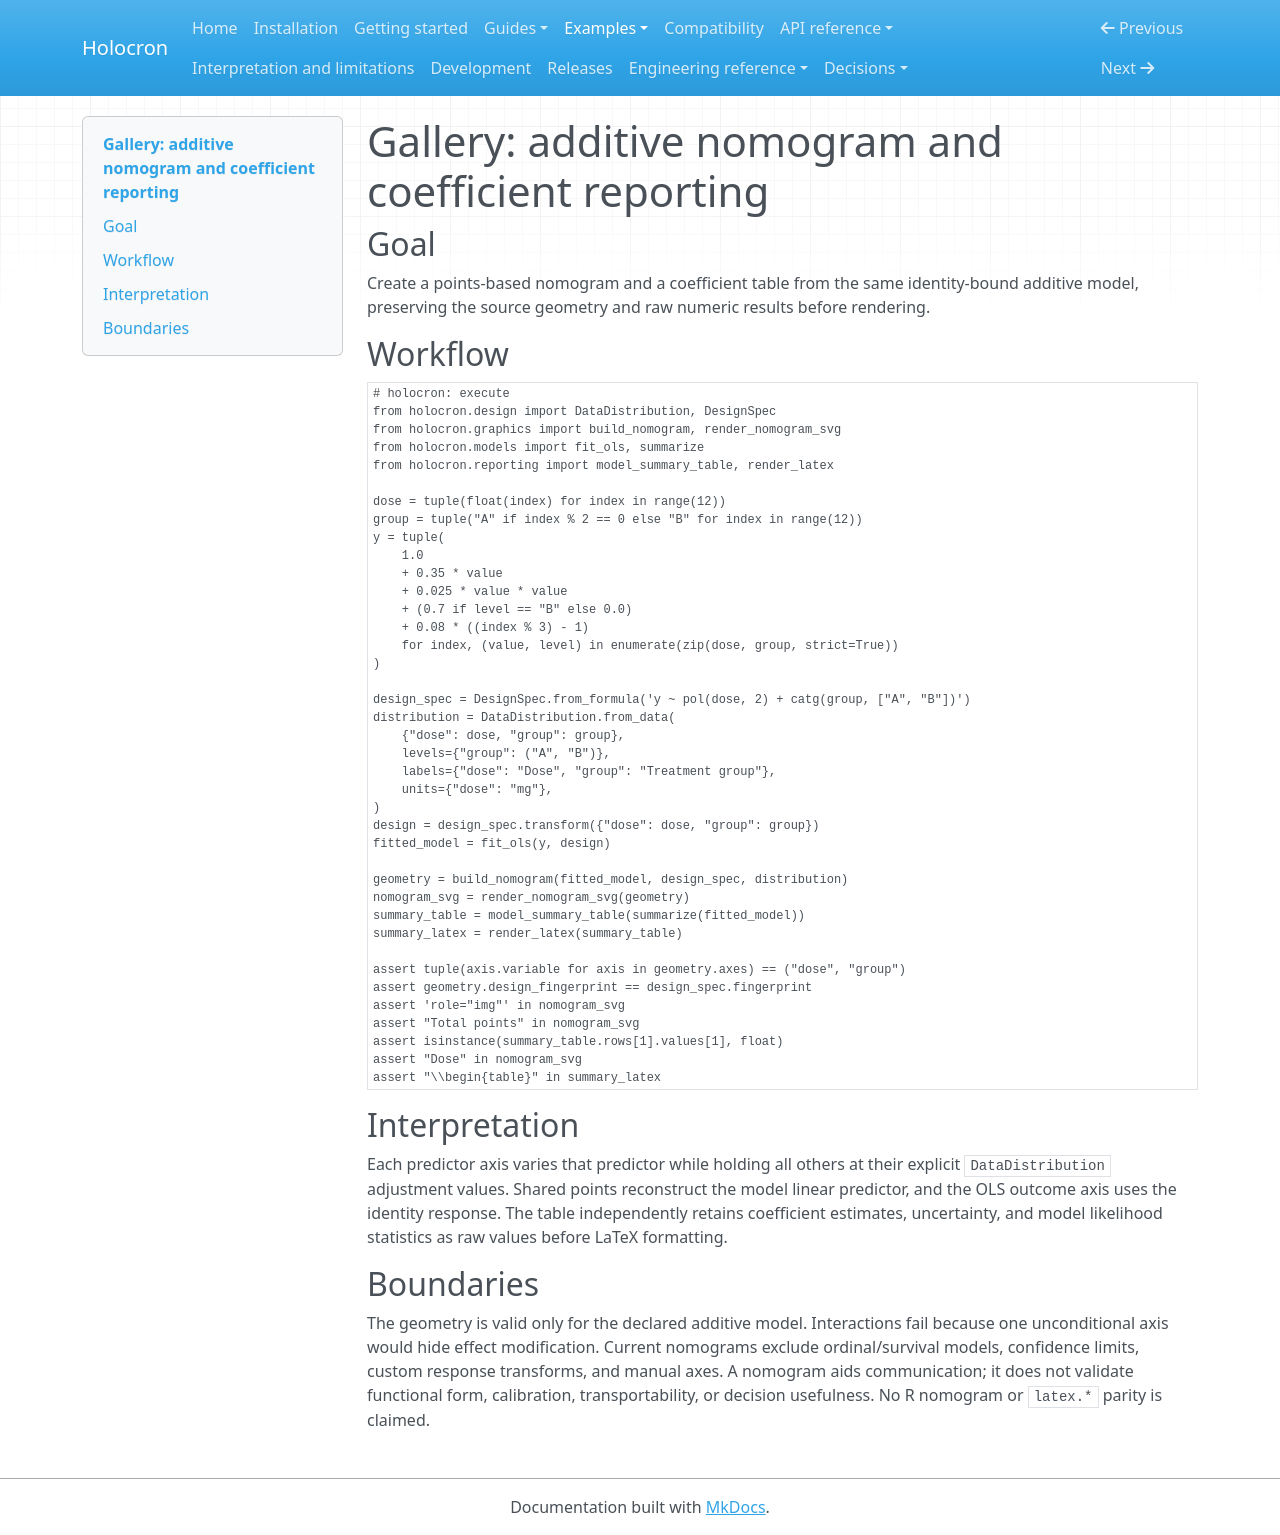

repository: joshuamyers22/holocron · page: examples/gallery/nomogram-and-reporting/index.html · generator: mkdocs

# Gallery: additive nomogram and coefficient reporting

## Goal

Create a points-based nomogram and a coefficient table from the same
identity-bound additive model, preserving the source geometry and raw numeric
results before rendering.

## Workflow

```python
# holocron: execute
from holocron.design import DataDistribution, DesignSpec
from holocron.graphics import build_nomogram, render_nomogram_svg
from holocron.models import fit_ols, summarize
from holocron.reporting import model_summary_table, render_latex

dose = tuple(float(index) for index in range(12))
group = tuple("A" if index % 2 == 0 else "B" for index in range(12))
y = tuple(
    1.0
    + 0.35 * value
    + 0.025 * value * value
    + (0.7 if level == "B" else 0.0)
    + 0.08 * ((index % 3) - 1)
    for index, (value, level) in enumerate(zip(dose, group, strict=True))
)

design_spec = DesignSpec.from_formula('y ~ pol(dose, 2) + catg(group, ["A", "B"])')
distribution = DataDistribution.from_data(
    {"dose": dose, "group": group},
    levels={"group": ("A", "B")},
    labels={"dose": "Dose", "group": "Treatment group"},
    units={"dose": "mg"},
)
design = design_spec.transform({"dose": dose, "group": group})
fitted_model = fit_ols(y, design)

geometry = build_nomogram(fitted_model, design_spec, distribution)
nomogram_svg = render_nomogram_svg(geometry)
summary_table = model_summary_table(summarize(fitted_model))
summary_latex = render_latex(summary_table)

assert tuple(axis.variable for axis in geometry.axes) == ("dose", "group")
assert geometry.design_fingerprint == design_spec.fingerprint
assert 'role="img"' in nomogram_svg
assert "Total points" in nomogram_svg
assert isinstance(summary_table.rows[1].values[1], float)
assert "Dose" in nomogram_svg
assert "\\begin{table}" in summary_latex
```

## Interpretation

Each predictor axis varies that predictor while holding all others at their
explicit `DataDistribution` adjustment values. Shared points reconstruct the
model linear predictor, and the OLS outcome axis uses the identity response.
The table independently retains coefficient estimates, uncertainty, and model
likelihood statistics as raw values before LaTeX formatting.

## Boundaries

The geometry is valid only for the declared additive model. Interactions fail
because one unconditional axis would hide effect modification. Current
nomograms exclude ordinal/survival models, confidence limits, custom response
transforms, and manual axes. A nomogram aids communication; it does not validate
functional form, calibration, transportability, or decision usefulness. No R
nomogram or `latex.*` parity is claimed.
